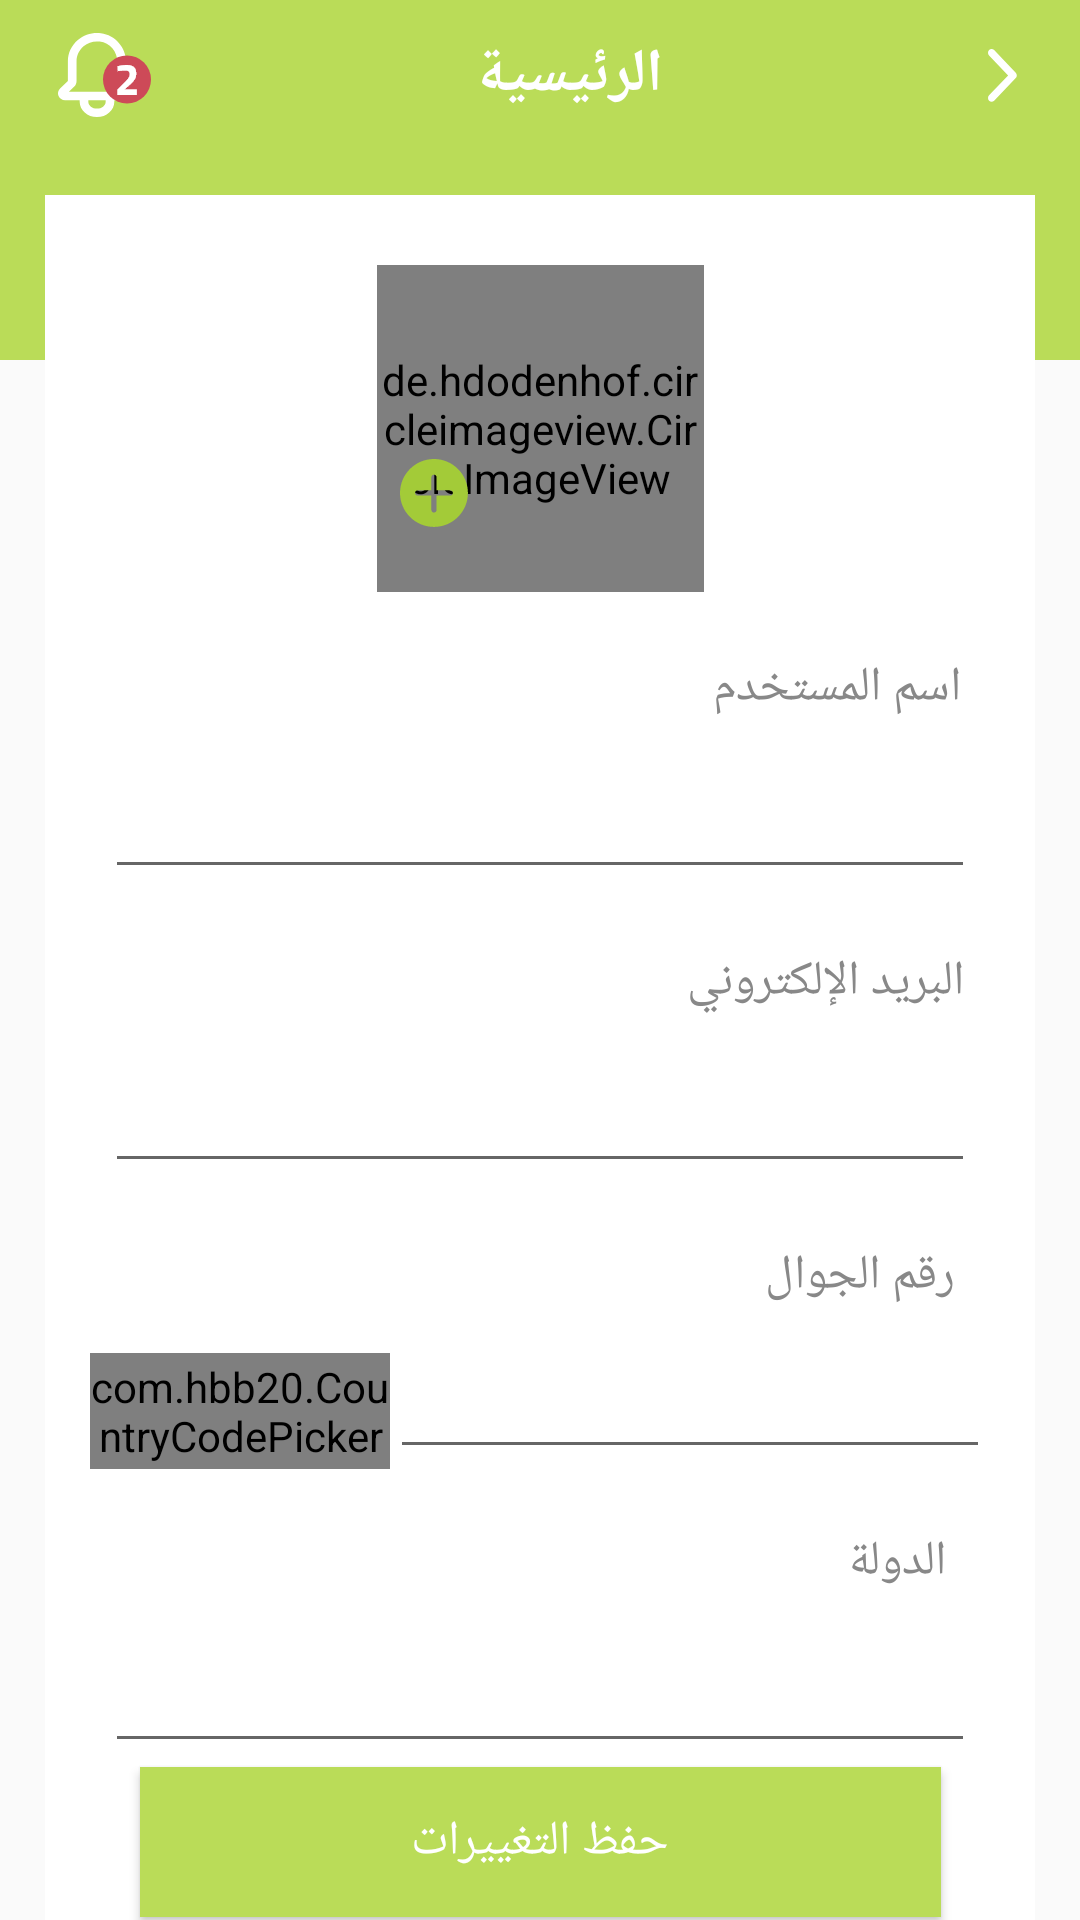

Android layout source for this screen:
<!-- AndroidManifest.xml: application theme AppTheme -->
<!-- res/layout/activity_personal_data.xml -->
<?xml version="1.0" encoding="utf-8"?>
<androidx.constraintlayout.widget.ConstraintLayout xmlns:android="http://schemas.android.com/apk/res/android"
    xmlns:app="http://schemas.android.com/apk/res-auto"
    xmlns:tools="http://schemas.android.com/tools"
    android:layout_width="match_parent"
    android:layout_height="match_parent"
    tools:context=".Personal_data">

    <include
        android:id="@+id/appbar"
        layout="@layout/appbar" />

    <androidx.constraintlayout.widget.ConstraintLayout
        android:layout_width="match_parent"
        android:layout_height="70dp"
        android:background="#BADC58"
        app:layout_constraintBottom_toBottomOf="parent"
        app:layout_constraintEnd_toEndOf="parent"
        app:layout_constraintStart_toStartOf="parent"
        app:layout_constraintTop_toBottomOf="@id/appbar"
        app:layout_constraintVertical_bias="0" />

    <androidx.constraintlayout.widget.ConstraintLayout
        android:id="@+id/profile_constraint"
        android:layout_width="match_parent"
        android:layout_height="0dp"
        android:layout_marginHorizontal="15dp"
        android:layout_marginTop="15dp"
        android:background="#ffffff"
        app:layout_constraintBottom_toBottomOf="parent"
        app:layout_constraintEnd_toEndOf="parent"
        app:layout_constraintStart_toStartOf="parent"
        app:layout_constraintTop_toBottomOf="@id/appbar">

        <de.hdodenhof.circleimageview.CircleImageView
        android:id="@+id/profile_image"
            android:layout_width="109dp"
            android:layout_height="109dp"
            android:src="@drawable/illustrations___make_ad"
            app:layout_constraintBottom_toBottomOf="parent"
            app:layout_constraintEnd_toEndOf="parent"
            app:layout_constraintStart_toStartOf="parent"
            app:layout_constraintTop_toTopOf="parent"
            app:layout_constraintVertical_bias="0.05"
            />

        <ImageView
            android:id="@+id/chooseImage"
            android:layout_width="wrap_content"
            android:layout_height="wrap_content"
            android:src="@drawable/plus"
            app:layout_constraintBottom_toBottomOf="@id/profile_image"
            app:layout_constraintEnd_toEndOf="@id/profile_image"
            app:layout_constraintHorizontal_bias="0.6"
            app:layout_constraintStart_toStartOf="parent"
            app:layout_constraintTop_toTopOf="@id/profile_image"
            app:layout_constraintVertical_bias="0.75"
            android:onClick="chooseImage" />

        <TextView
            android:id="@+id/username_text"
            android:layout_width="wrap_content"
            android:layout_height="wrap_content"
            android:text="اسم المستخدم"
            android:textColor="#888888"
            android:textSize="16dp"
            app:layout_constraintBottom_toBottomOf="parent"
            app:layout_constraintEnd_toEndOf="parent"
            app:layout_constraintHorizontal_bias="0.9"
            app:layout_constraintStart_toStartOf="parent"
            app:layout_constraintTop_toBottomOf="@id/profile_image"
            app:layout_constraintVertical_bias="0.05" />

        <EditText
            android:id="@+id/username_edit"
            android:layout_width="match_parent"
            android:layout_height="wrap_content"
            android:layout_marginHorizontal="20dp"
            android:layout_marginTop="15dp"
            app:layout_constraintBottom_toBottomOf="parent"
            app:layout_constraintEnd_toEndOf="parent"
            app:layout_constraintStart_toStartOf="parent"
            app:layout_constraintTop_toBottomOf="@id/username_text"
            app:layout_constraintVertical_bias="0" />

        <TextView
            android:id="@+id/email_text"
            android:layout_width="wrap_content"
            android:layout_height="wrap_content"
            android:layout_marginTop="20dp"
            android:text="البريد الإلكتروني"
            android:textColor="#888888"
            android:textSize="16dp"
            app:layout_constraintBottom_toBottomOf="parent"
            app:layout_constraintEnd_toEndOf="parent"
            app:layout_constraintHorizontal_bias="0.9"
            app:layout_constraintStart_toStartOf="parent"
            app:layout_constraintTop_toBottomOf="@id/username_edit"
            app:layout_constraintVertical_bias="0.0"

            />

        <EditText
            android:id="@+id/email_edit"
            android:layout_width="match_parent"
            android:layout_height="wrap_content"
            android:layout_marginHorizontal="20dp"
            android:layout_marginTop="15dp"
            app:layout_constraintBottom_toBottomOf="parent"
            app:layout_constraintEnd_toEndOf="parent"
            app:layout_constraintStart_toStartOf="parent"
            app:layout_constraintTop_toBottomOf="@id/email_text"
            app:layout_constraintVertical_bias="0" />

        <TextView
            android:id="@+id/mobile_text"
            android:layout_width="wrap_content"
            android:layout_height="wrap_content"
            android:layout_marginTop="20dp"
            android:text="رقم الجوال"
            android:textColor="#888888"
            android:textSize="16dp"
            app:layout_constraintBottom_toBottomOf="parent"
            app:layout_constraintEnd_toEndOf="parent"
            app:layout_constraintHorizontal_bias="0.9"
            app:layout_constraintStart_toStartOf="parent"
            app:layout_constraintTop_toBottomOf="@id/email_edit"
            app:layout_constraintVertical_bias="0.0" />

        <LinearLayout
            android:id="@+id/mobile_edit"
            android:layout_width="match_parent"
            android:layout_height="wrap_content"
            android:layout_marginHorizontal="15dp"
            android:layout_marginTop="15dp"
            android:orientation="horizontal"
            android:weightSum="3"
            app:layout_constraintBottom_toBottomOf="parent"
            app:layout_constraintEnd_toEndOf="parent"
            app:layout_constraintHorizontal_bias="1"
            app:layout_constraintStart_toStartOf="parent"
            app:layout_constraintTop_toBottomOf="@id/mobile_text"
            app:layout_constraintVertical_bias="0">

            <com.hbb20.CountryCodePicker
                android:id="@+id/Picker"
                android:layout_width="0dp"
                android:layout_height="match_parent"
                android:layout_weight="1"
                android:gravity="center"
                app:ccpDialog_showNameCode="true"
                app:ccp_autoDetectCountry="true"
                app:ccp_textSize="16dp" />

            <EditText
                android:id="@+id/Phone"
                android:layout_width="0dp"
                android:layout_height="match_parent"
                android:layout_weight="2"
                android:gravity="end"
                android:inputType="phone"
                android:textSize="16dp"
                app:layout_constraintVertical_bias="0.026"
                tools:ignore="MissingConstraints" />
        </LinearLayout>


        <TextView
            android:id="@+id/country_text"
            android:layout_width="wrap_content"
            android:layout_height="wrap_content"
            android:layout_marginTop="20dp"
            android:text="الدولة"
            android:textColor="#888888"
            android:textSize="16dp"
            app:layout_constraintBottom_toBottomOf="parent"
            app:layout_constraintEnd_toEndOf="parent"
            app:layout_constraintHorizontal_bias="0.9"
            app:layout_constraintStart_toStartOf="parent"
            app:layout_constraintTop_toBottomOf="@id/mobile_edit"
            app:layout_constraintVertical_bias="0.0" />

        <EditText
            android:id="@+id/country_edit"
            android:layout_width="match_parent"
            android:layout_height="wrap_content"
            android:layout_marginHorizontal="20dp"
            android:layout_marginTop="15dp"
            app:layout_constraintBottom_toBottomOf="parent"
            app:layout_constraintEnd_toEndOf="parent"
            app:layout_constraintStart_toStartOf="parent"
            app:layout_constraintTop_toBottomOf="@id/country_text"
            app:layout_constraintVertical_bias="0" />

        <Button
            android:id="@+id/updateProfileButton"
            android:layout_width="267dp"
            android:layout_height="50dp"
            android:background="#BADC58"
            android:text="حفظ التغييرات"
            android:textColor="#ffffff"
            android:textSize="16dp"
            app:layout_constraintBottom_toBottomOf="parent"
            app:layout_constraintEnd_toEndOf="parent"
            app:layout_constraintStart_toStartOf="parent"
            app:layout_constraintTop_toBottomOf="@id/country_edit"
            android:onClick="updateProfile"
            />
    </androidx.constraintlayout.widget.ConstraintLayout>

</androidx.constraintlayout.widget.ConstraintLayout>
<!-- res/layout/appbar.xml (included above) -->
<?xml version="1.0" encoding="utf-8"?>
<androidx.coordinatorlayout.widget.CoordinatorLayout xmlns:android="http://schemas.android.com/apk/res/android"
    xmlns:app="http://schemas.android.com/apk/res-auto"
    xmlns:tools="http://schemas.android.com/tools"
    android:layout_width="match_parent"
    android:layout_height="wrap_content">

    <com.google.android.material.appbar.AppBarLayout
        android:id="@+id/appbar_layout"
        android:layout_width="match_parent"
        android:layout_height="50dp"
        android:background="#BADC58"
        app:layout_constraintEnd_toStartOf="parent"
        app:layout_constraintStart_toEndOf="parent"
        app:layout_constraintTop_toTopOf="parent">

        <androidx.constraintlayout.widget.ConstraintLayout
            android:layout_width="match_parent"
            android:layout_height="50dp">

            <ImageView
                android:id="@+id/image1"
                android:layout_width="wrap_content"
                android:layout_height="wrap_content"
                android:src="@drawable/group_3217"
                app:layout_constraintBottom_toBottomOf="parent"
                app:layout_constraintEnd_toEndOf="parent"
                app:layout_constraintHorizontal_bias="0.05"
                app:layout_constraintStart_toStartOf="parent"
                app:layout_constraintTop_toTopOf="parent" />

            <TextView
                android:id="@+id/appbar_title"
                android:layout_width="wrap_content"
                android:layout_height="wrap_content"
                android:text="الرئيسية"
                android:textColor="#FFFFFF"
                android:textSize="20dp"
                android:textStyle="bold"
                app:layout_constraintBottom_toBottomOf="parent"
                app:layout_constraintEnd_toStartOf="@id/image2"
                app:layout_constraintStart_toEndOf="@id/image1"
                app:layout_constraintTop_toTopOf="parent" />

            <ImageView
                android:id="@+id/image2"
                android:layout_width="wrap_content"
                android:layout_height="wrap_content"
                android:onClick="BACK"
                android:src="@drawable/group_1744"
                app:layout_constraintBottom_toBottomOf="parent"
                app:layout_constraintEnd_toEndOf="parent"
                app:layout_constraintHorizontal_bias="0.94"
                app:layout_constraintStart_toStartOf="parent"
                app:layout_constraintTop_toTopOf="parent" />

        </androidx.constraintlayout.widget.ConstraintLayout>

    </com.google.android.material.appbar.AppBarLayout>
</androidx.coordinatorlayout.widget.CoordinatorLayout>
<!-- resources referenced by this layout -->
<resources>
  <!-- drawable group_1744: png bitmap (drawable-hdpi, 512 bytes) -->
  <!-- drawable group_3217: png bitmap (drawable-hdpi, 1407 bytes) -->
  <!-- drawable illustrations___make_ad: png bitmap (drawable-hdpi, 24067 bytes) -->
  <!-- drawable plus: png bitmap (drawable-hdpi, 763 bytes) -->
  <style name="AppTheme" parent="Theme.AppCompat.Light.NoActionBar">
          <item name="colorPrimary">#A3CB38</item>
      </style>
</resources>
